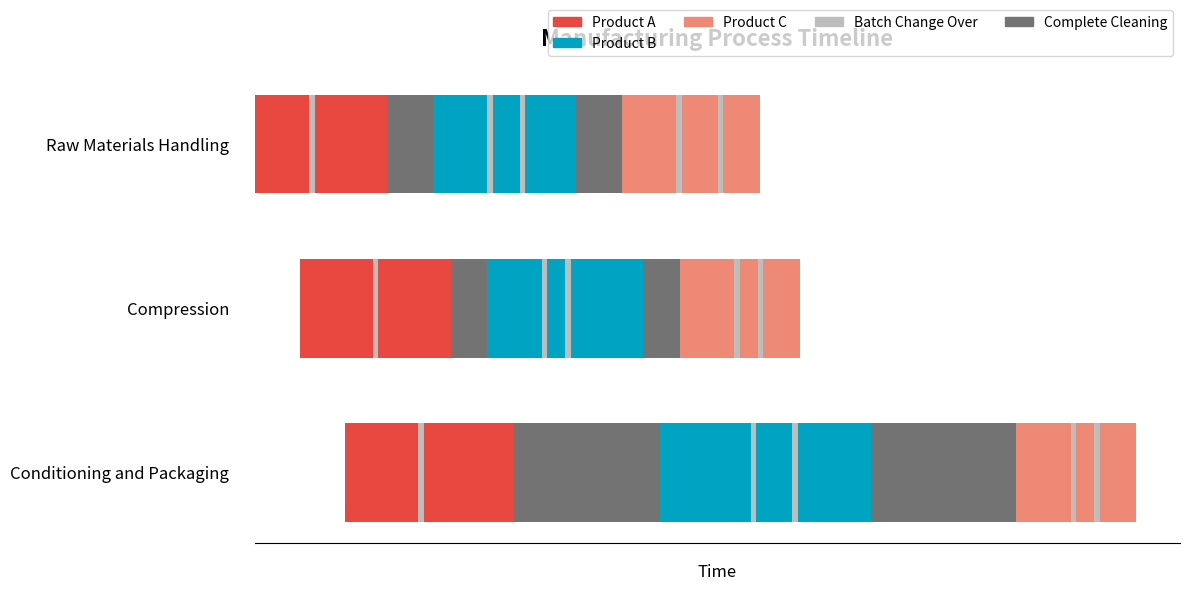

Python code for this plot:
import matplotlib.pyplot as plt
import matplotlib.patches as mpatches


"""
Generates a manufacturing timeline chart for shareholder presentation.
"""
# 🎨 Define modern color palette
colors = {
    'Product A': '#E94840',   #Light Red 
    'Product B': '#00A3C2',  # Light Blue
    'Product C': '#EE8976',  # Very Light Red
    'Complete Cleaning': '#737373', # Gray
    'Batch Change Over': '#BDBDBD', # Gray
}

# ⚙️ Define manufacturing process data
# Each tuple is (task_name, duration, category)
raw_materials_tasks = [
    ('Product A', 30, 'Product A'),
    ('Batch Change Over', 3, 'Batch Change Over'),
    ('Product A', 40, 'Product A'),
    ('Complete Cleaning', 25 , 'Complete Cleaning'),
    ('Product B', 30, 'Product B'),
    ('Batch Change Over', 3, 'Batch Change Over'),
    ('Product B', 15, 'Product B'),
    ('Batch Change Over', 3, 'Batch Change Over'),
    ('Product B', 28, 'Product B'),
    ('Complete Cleaning', 25 , 'Complete Cleaning'),
    ('Product C', 30, 'Product C'),
    ('Batch Change Over', 3, 'Batch Change Over'),
    ('Product C', 20, 'Product C'),
    ('Batch Change Over', 3, 'Batch Change Over'),
    ('Product C', 20, 'Product C')
]


# Calculate start times for each stage to ensure staggering
raw_materials_end_time =  25

compression_tasks = [
    ('Product A', 40, 'Product A'),
    ('Batch Change Over', 3, 'Batch Change Over'),
    ('Product A', 40, 'Product A'),
    ('Complete Cleaning', 20 , 'Complete Cleaning'),
    ('Product B', 30, 'Product B'),
    ('Batch Change Over', 3, 'Batch Change Over'),
    ('Product B', 10, 'Product B'),
    ('Batch Change Over', 3, 'Batch Change Over'),
    ('Product B', 40, 'Product B'),
    ('Complete Cleaning', 20 , 'Complete Cleaning'),
    ('Product C', 30, 'Product C'),
    ('Batch Change Over', 3, 'Batch Change Over'),
    ('Product C', 10, 'Product C'),
    ('Batch Change Over', 3, 'Batch Change Over'),
    ('Product C', 20, 'Product C')
]

compression_end_time = 50

conditioning_tasks = [
    ('Product A', 40, 'Product A'),
    ('Batch Change Over', 3, 'Batch Change Over'),
    ('Product A', 50, 'Product A'),
    ('Complete Cleaning', 80 , 'Complete Cleaning'),
    ('Product B', 50, 'Product B'),
    ('Batch Change Over', 3, 'Batch Change Over'),
    ('Product B', 20, 'Product B'),
    ('Batch Change Over', 3, 'Batch Change Over'),
    ('Product B', 40, 'Product B'),
    ('Complete Cleaning', 80 , 'Complete Cleaning'),
    ('Product C', 30, 'Product C'),
    ('Batch Change Over', 3, 'Batch Change Over'),
    ('Product C', 10, 'Product C'),
    ('Batch Change Over', 3, 'Batch Change Over'),
    ('Product C', 20, 'Product C')
]


# 📊 Setup the plot
fig, ax = plt.subplots(figsize=(12, 6), facecolor='white')
ax.set_facecolor('white')

# Hide the y-axis spines and ticks for a cleaner look
ax.spines['left'].set_visible(False)
ax.spines['right'].set_visible(False)
ax.spines['top'].set_visible(False)
ax.yaxis.set_ticks_position('none')
ax.yaxis.set_tick_params(pad=15) # Add padding for labels

# Remove x-axis grid lines
ax.xaxis.grid(False)
ax.set_xticks([])
# Define stage labels and their y-positions
stages = ['Raw Materials Handling', 'Compression', 'Conditioning and Packaging']
y_pos = [2, 1, 0]

# ✍️ Plot the bars for each stage
current_time_raw_materials = 0
for task_name, duration, category in raw_materials_tasks:
    ax.barh(y_pos[0], duration, left=current_time_raw_materials, color=colors[category],
            label=category, height=0.6)
    current_time_raw_materials += duration
        # Add text labels for each task
    '''
    if not (task_name=='Batch Change Over' or task_name=='Complete Cleaning'):
        ax.text(current_time_raw_materials - duration / 2, y_pos[0], 
                task_name,
                #task_name.replace('Product ', 'P'), 
                ha='center', va='center', color='black', fontsize=6, fontweight='bold')
'''

current_time_compression = raw_materials_end_time
for task_name, duration, category in compression_tasks:
    ax.barh(y_pos[1], duration, left=current_time_compression, color=colors[category],
            label=category, height=0.6)
    current_time_compression += duration
    '''
    if not (task_name=='Batch Change Over'):
        ax.text(current_time_compression - duration / 2, y_pos[1], 
                task_name,
                #task_name.replace('Product ', 'P'), 
                ha='center', va='center', color='black', fontsize=6, fontweight='bold')
'''

current_time_conditioning = compression_end_time
for task_name, duration, category in conditioning_tasks:
    ax.barh(y_pos[2], duration, left=current_time_conditioning, color=colors[category],
            label=category, height=0.6)
    current_time_conditioning += duration
    '''
    if not (task_name=='Batch Change Over'):
        ax.text(current_time_conditioning - duration / 2, y_pos[2], 
                task_name,
                #task_name.replace('Product ', 'P '), 
                ha='center', va='center', color='black', fontsize=6, fontweight='bold')
'''
# Set y-axis labels
ax.set_yticks(y_pos)
ax.set_yticklabels(stages, fontsize=12)

# Set x-axis labels and title
ax.set_xlabel('Time', fontsize=12, labelpad=15)
ax.set_title('Manufacturing Process Timeline', fontsize=16, fontweight='bold', pad=20)

# 🏷️ Create a custom legend to avoid duplicate labels
handles = [mpatches.Patch(color=colors['Product A'], label='Product A'),
           mpatches.Patch(color=colors['Product B'], label='Product B'),
           mpatches.Patch(color=colors['Product C'], label='Product C'),
           mpatches.Patch(color=colors['Batch Change Over'], label='Batch Change Over'),
           mpatches.Patch(color=colors['Complete Cleaning'], label='Complete Cleaning')]
ax.legend(handles=handles, loc='upper right', ncol=4, bbox_to_anchor=(1, 1.15))

plt.tight_layout()
plt.savefig('manufacturing_timeline.png', dpi=300)
plt.show()
